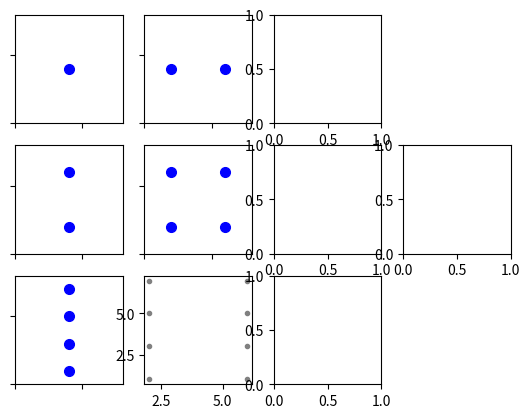

Write Python code to recreate this figure. (Note: this script raises an exception after producing the figure.)
import numpy as np
import math
import matplotlib.pyplot as plt
from mpl_toolkits.mplot3d import Axes3D

savedir = "../slides/images/"

maxl = 3

def gridpoints(lx, ly):
    start = 0
    end = 2**maxl

    gx = [2**(maxl - lx) * i for i in range(1, 2**lx) if i % 2 == 1]
    gy = [2**(maxl - ly) * i for i in range(1, 2**ly) if i % 2 == 1]

    g = [(x, y) for x in gx for y in gy]

    return list(zip(*g))

def drawAll():
    f, axs = plt.subplots(3, 4)
    axs[0][3].axis("off")
    axs[2][3].axis("off")
    for i in range(1, maxl+1):
        for j in range(1, maxl+1):
            pts = gridpoints(i, j)
            ax = axs[j-1][i-1]
            ax.plot(pts[0], pts[1], "ob", ms=7)
            ax.axis([0, 8, 0, 8])
            ax.set_xticklabels([])
            ax.set_yticklabels([])

    for i in range(1, maxl+1):
        for j in range(1, maxl+1):
            pts = gridpoints(i, j)
            ax = axs[1][3]
            ax.set_title("Sum")
            ax.plot(pts[0], pts[1], "ob", ms=7)
            ax.axis([0, 8, 0, 8])
            ax.set_xticklabels([])
            ax.set_yticklabels([])
    plt.savefig(savedir + "sparsegrid_hirach1.png", bbox_inches="tight")
    plt.show()

def drawAll2():
    f, axs = plt.subplots(3, 4)
    axs[0][3].axis("off")
    axs[2][3].axis("off")
    for i in range(1, maxl+1):
        for j in range(1, maxl+1):
            pts = gridpoints(i, j)
            ax = axs[j-1][i-1]
            if (i + j) > 4:
                ax.plot(pts[0], pts[1], "o", ms=3, color="grey")
                ax.set_axis_bgcolor((0.9, 0.9, 0.9))
            else:
                ax.plot(pts[0], pts[1], "ob", ms=7)
            ax.axis([0, 8, 0, 8])
            ax.set_xticklabels([])
            ax.set_yticklabels([])
    for i in range(1, maxl+1):
        for j in range(1, maxl+1):
            pts = gridpoints(i, j)
            ax = axs[1][3]
            ax.set_title("Sum")
            if (i + j) <= 4:
                ax.plot(pts[0], pts[1], "ob", ms=7)
            ax.axis([0, 8, 0, 8])
            ax.set_xticklabels([])
            ax.set_yticklabels([])
    plt.savefig(savedir + "sparsegrid_hirach2.png", bbox_inches="tight")
    plt.show()

drawAll2()
